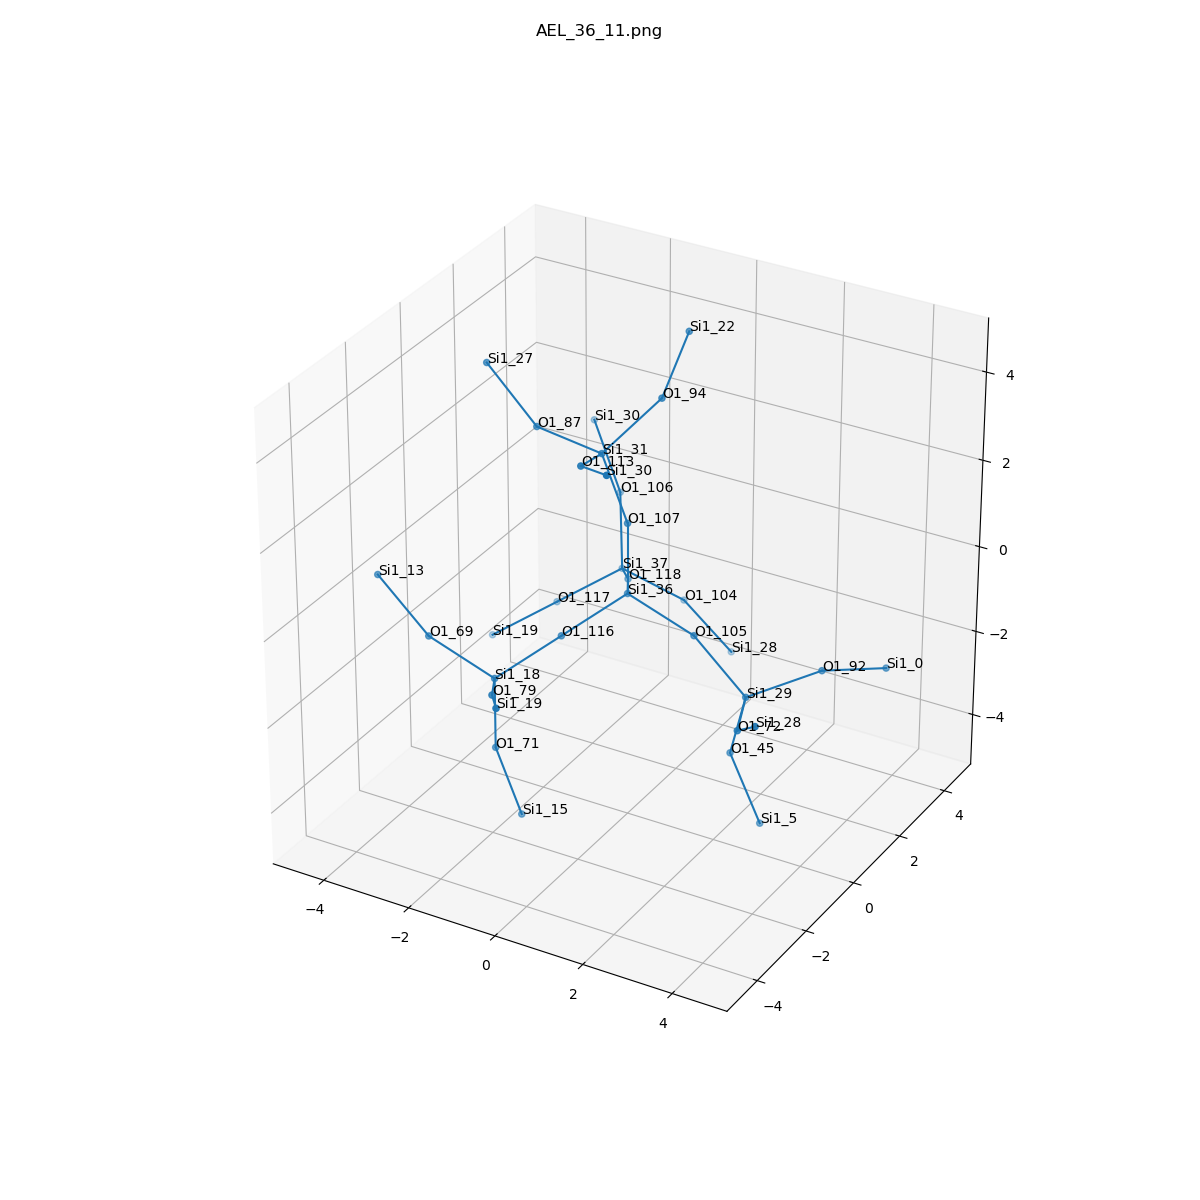

The table this chart was drawn from, first rows:
, neighbor_num, isite, atom, x, y, z, front_index
0, 0, 36, Si1, 0.0, 0.0, 0.0, 
1, 1, 116, O1, -0.7583, -1.311, -0.5377, 0.0
2, 1, 118, O1, -0.7503, 1.319, -0.532, 0.0
3, 1, 107, O1, -1.1102230246251565e-16, 1.542248826206151e-32, 1.61, 0.0
4, 1, 105, O1, 1.519, -9.360903773697977e-33, -0.5324, 0.0
5, 2, 18, Si1, -1.517, -2.622, -1.075, 1.0
6, 2, 37, Si1, -1.598, 2.546, -1.133, 2.0
7, 2, 31, Si1, -0.4815, -0.175, 3.135, 3.0
8, 2, 29, Si1, 2.799, -0.175, -1.491, 4.0
9, 3, 69, O1, -3.035, -2.622, -0.543, 5.0
10, 3, 71, O1, -1.517, -2.622, -2.685, 5.0
11, 3, 79, O1, -0.7662, -3.94, -0.5434, 5.0
12, 3, 117, O1, -2.825, 1.983, -2.004, 6.0
13, 3, 106, O1, -2.162, 3.445, 0.07615, 6.0
14, 3, 104, O1, -0.6434, 3.445, -2.066, 6.0
15, 3, 94, O1, 0.2414, 0.9309, 4.056, 7.0
16, 3, 113, O1, -0.09008, -1.647, 3.656, 7.0
17, 3, 87, O1, -2.078, 0.01441, 3.226, 7.0
18, 3, 92, O1, 3.908, 0.9309, -1.114, 8.0
19, 3, 45, O1, 2.357, 0.01441, -3.028, 8.0
20, 3, 72, O1, 3.42, -1.647, -1.294, 8.0
21, 4, 13, Si1, -4.315, -2.447, 0.4159, 9.0
22, 4, 15, Si1, -1.035, -2.447, -4.21, 10.0
23, 4, 19, Si1, 0.08103, -5.167, 0.05746, 11.0
24, 4, 19, Si1, -4.053, 1.421, -2.874, 12.0
25, 4, 30, Si1, -3.079, 3.963, 1.293, 13.0
26, 4, 28, Si1, 0.2017, 3.963, -3.333, 14.0
27, 4, 22, Si1, 0.07934, 2.299, 4.889, 15.0
28, 4, 30, Si1, 1.056, -2.624, 4.225, 16.0
29, 4, 27, Si1, -3.211, 0.002835, 4.37, 17.0
30, 4, 0, Si1, 4.64, 2.299, -1.543, 18.0
31, 4, 5, Si1, 3.062, 0.002835, -4.476, 19.0
32, 4, 28, Si1, 4.336, -2.624, -0.4013, 20.0
